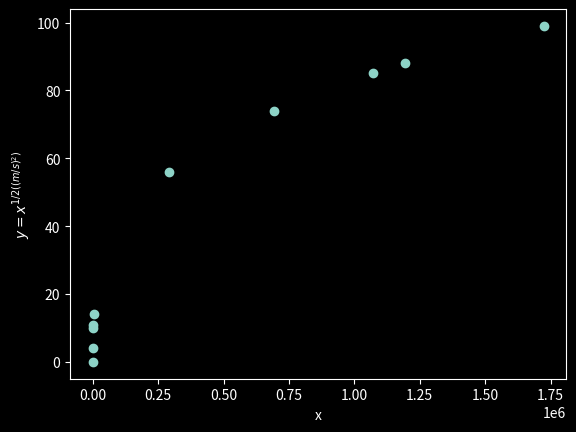

Here is the Python script that generated this plot:
import random
import matplotlib.pyplot as plt
plt.style.use('dark_background')


random.seed(1234)
def produce(n:int, m:int, s:int):
    print(f"|{'x'.center(10)}|{'y'.center(10)}|")
    x_out = []
    y_out = []
    for _ in range(n):
        x = random.randint(0, 100)
        x_out.append(x)
        y = x ** (1/2*((m/s)**2))
        y_out.append(y)
        print(f"|{str(x).center(10)}|{str(y).center(10)}|")

    return x_out, y_out

data_y, data_x = produce(10, 5, 2)

from matplotlib import pyplot as plt

plt.plot(data_x, data_y, 'o')
plt.xlabel('x')
plt.ylabel('$y = x^{1/2((m/s)^2)}$')

plt.show()